Image classification data set "data" (asofiorg/AgroScan on GitHub). Class labels (4): fito, healthy, monilia pod rot, pod borer.

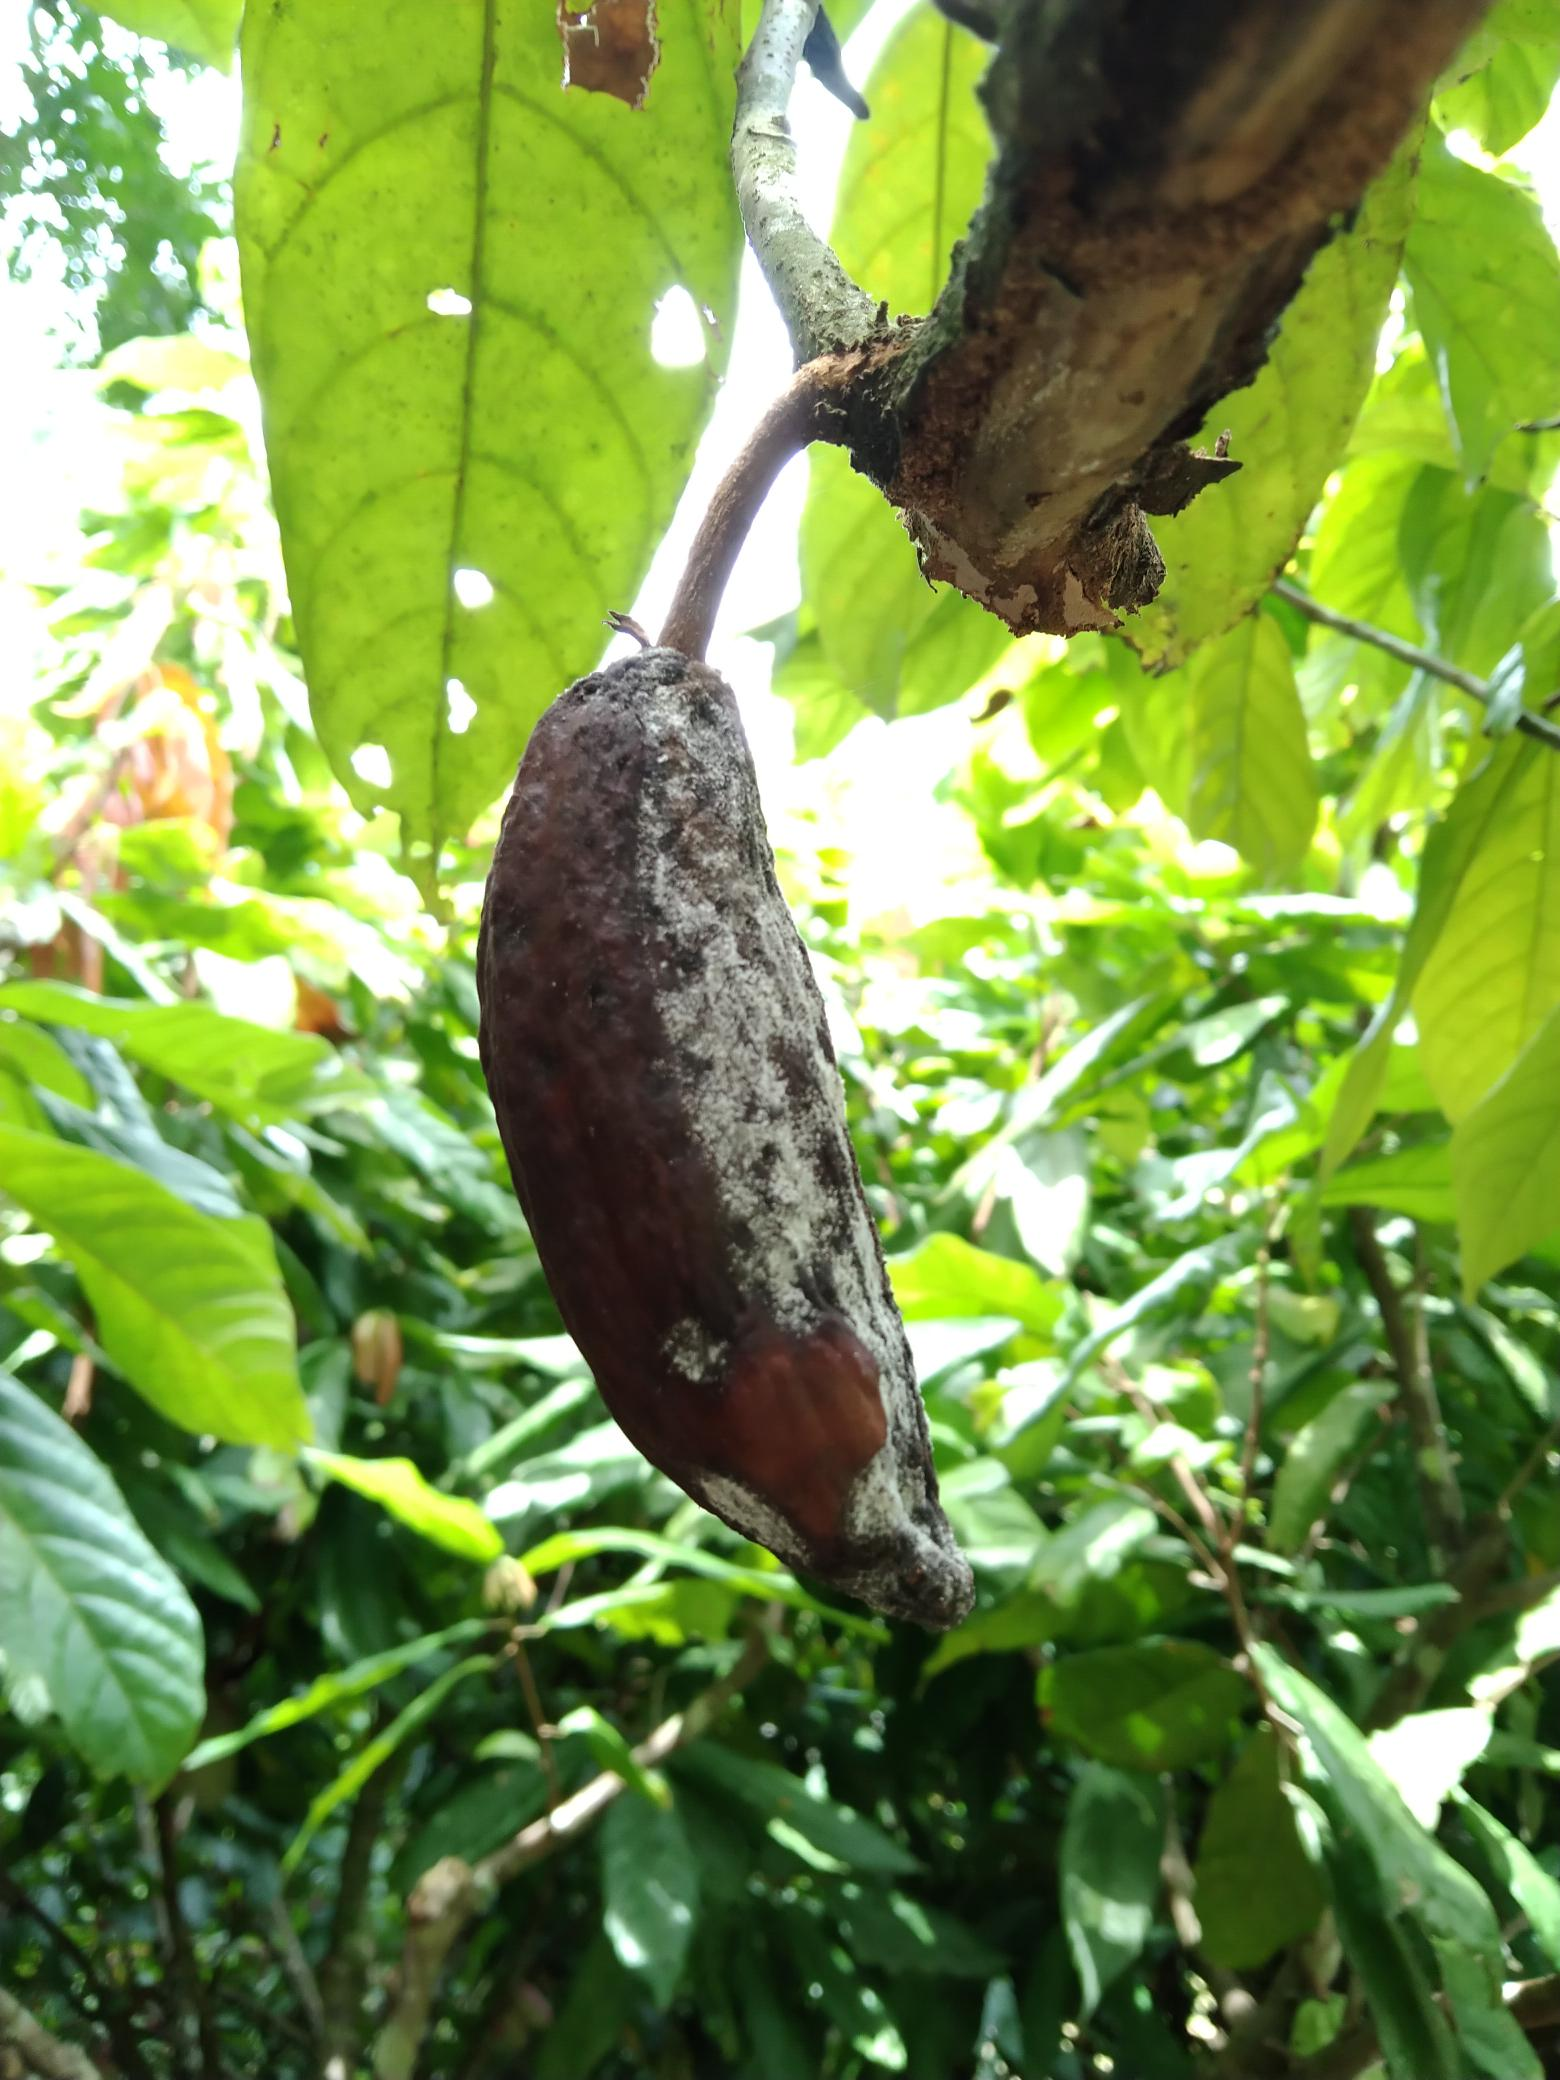
Label: monilia pod rot

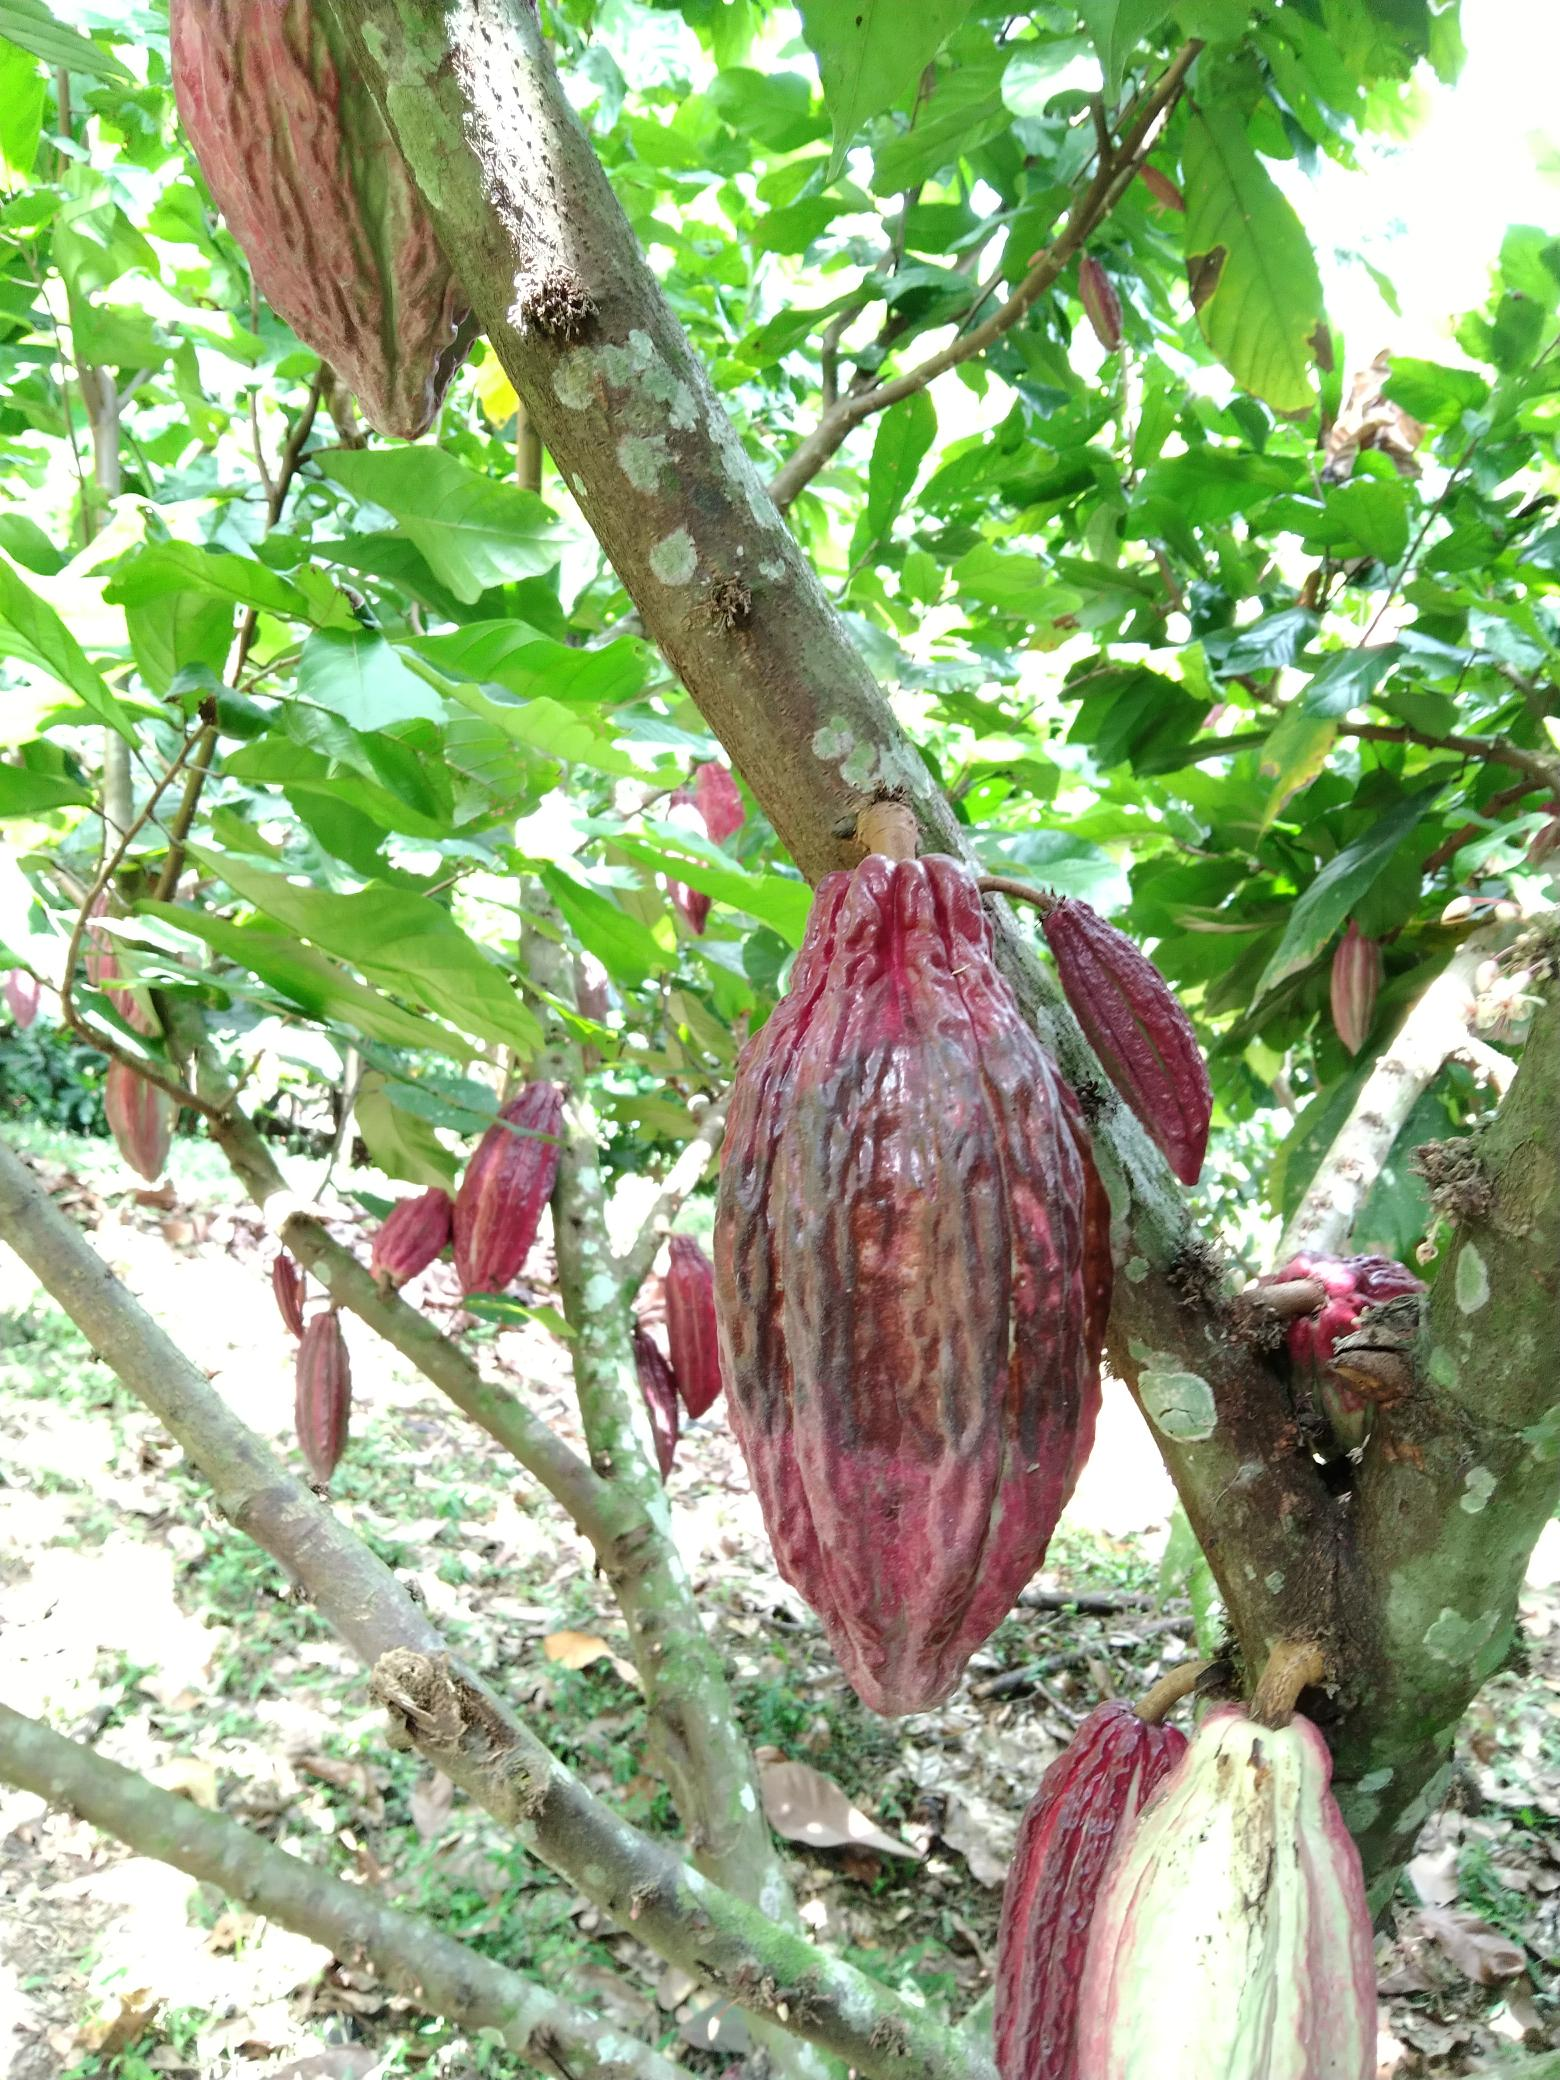
Label: fito

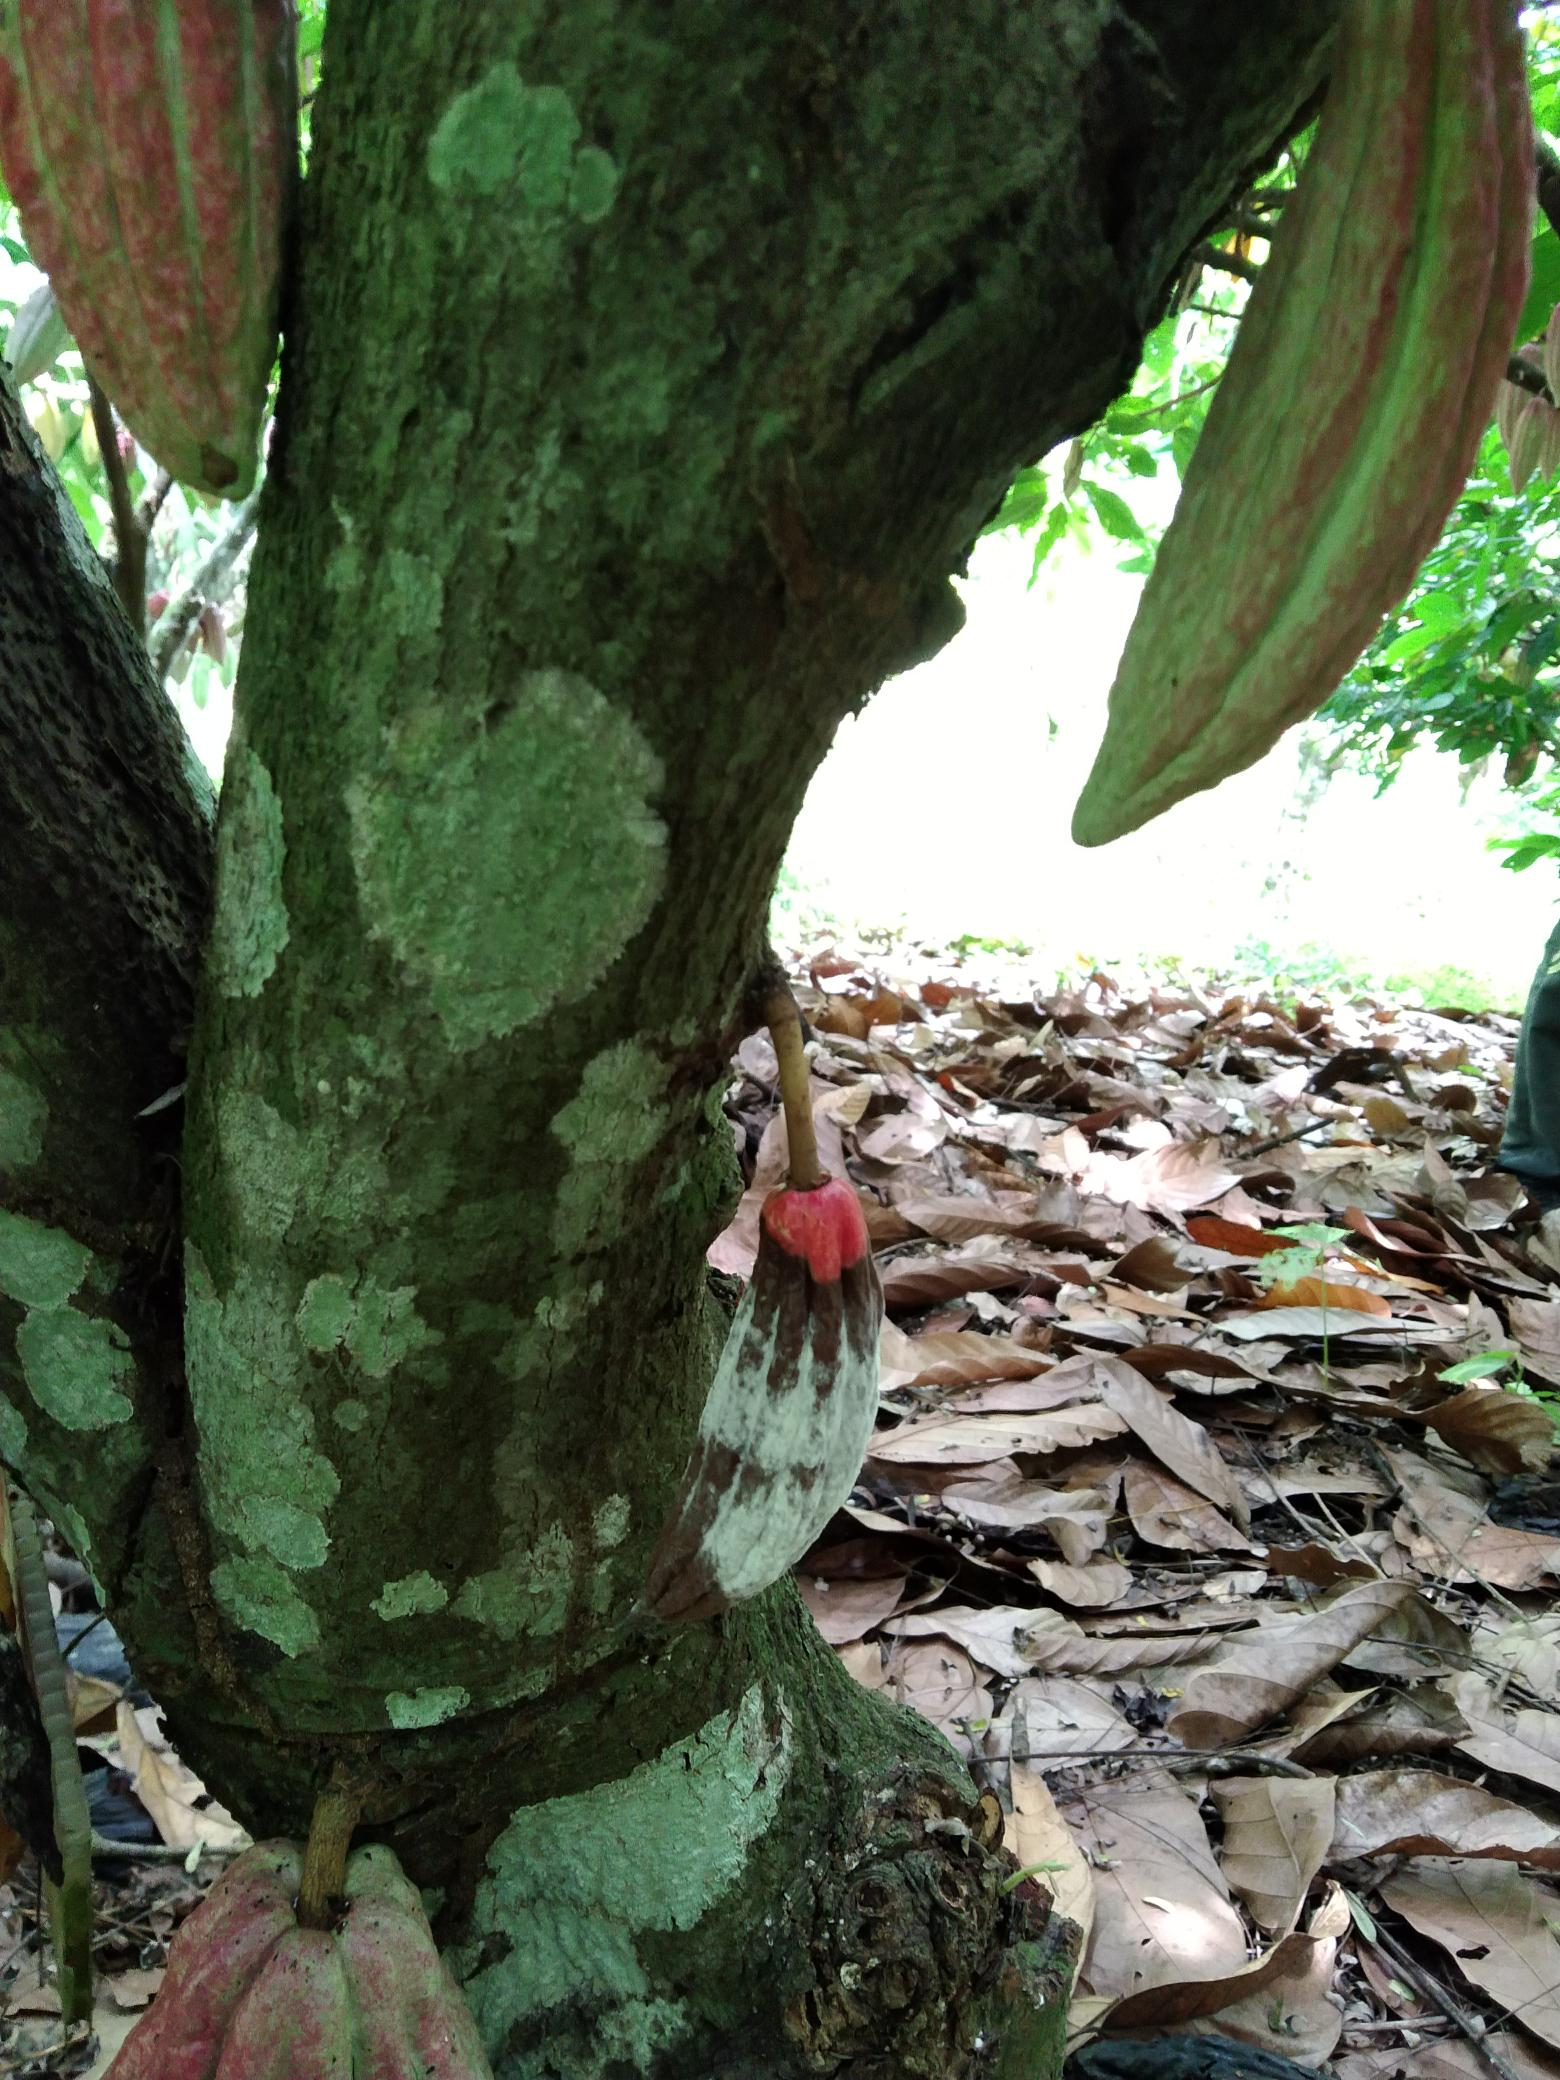
Label: monilia pod rot

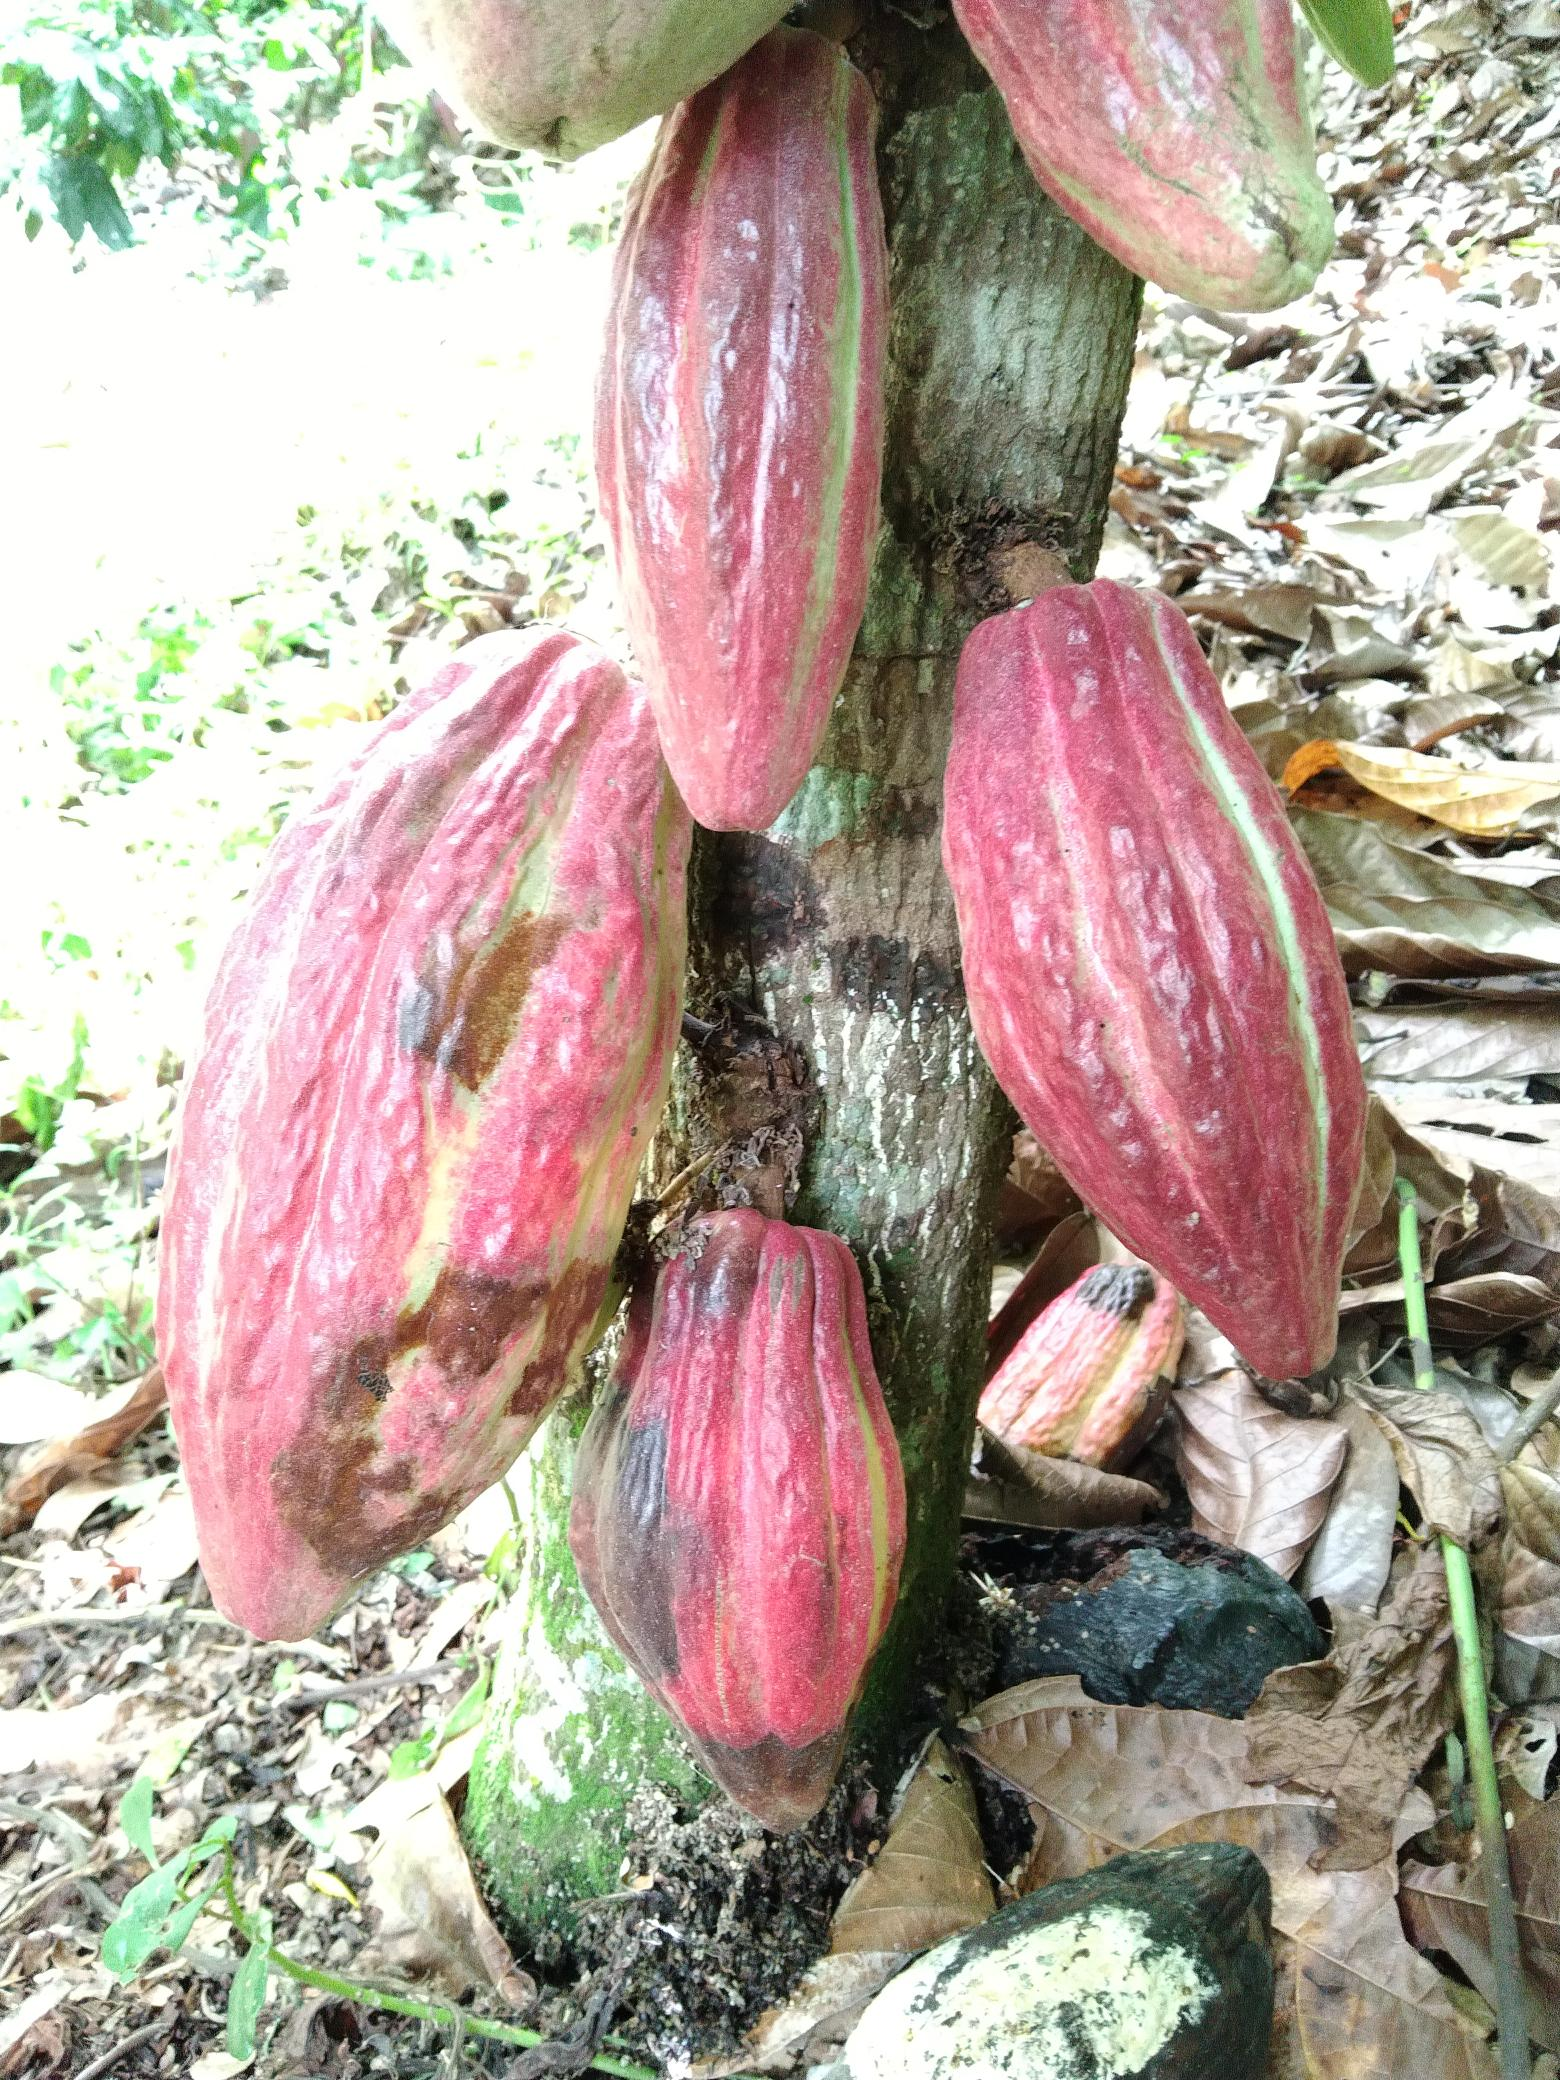
Label: fito

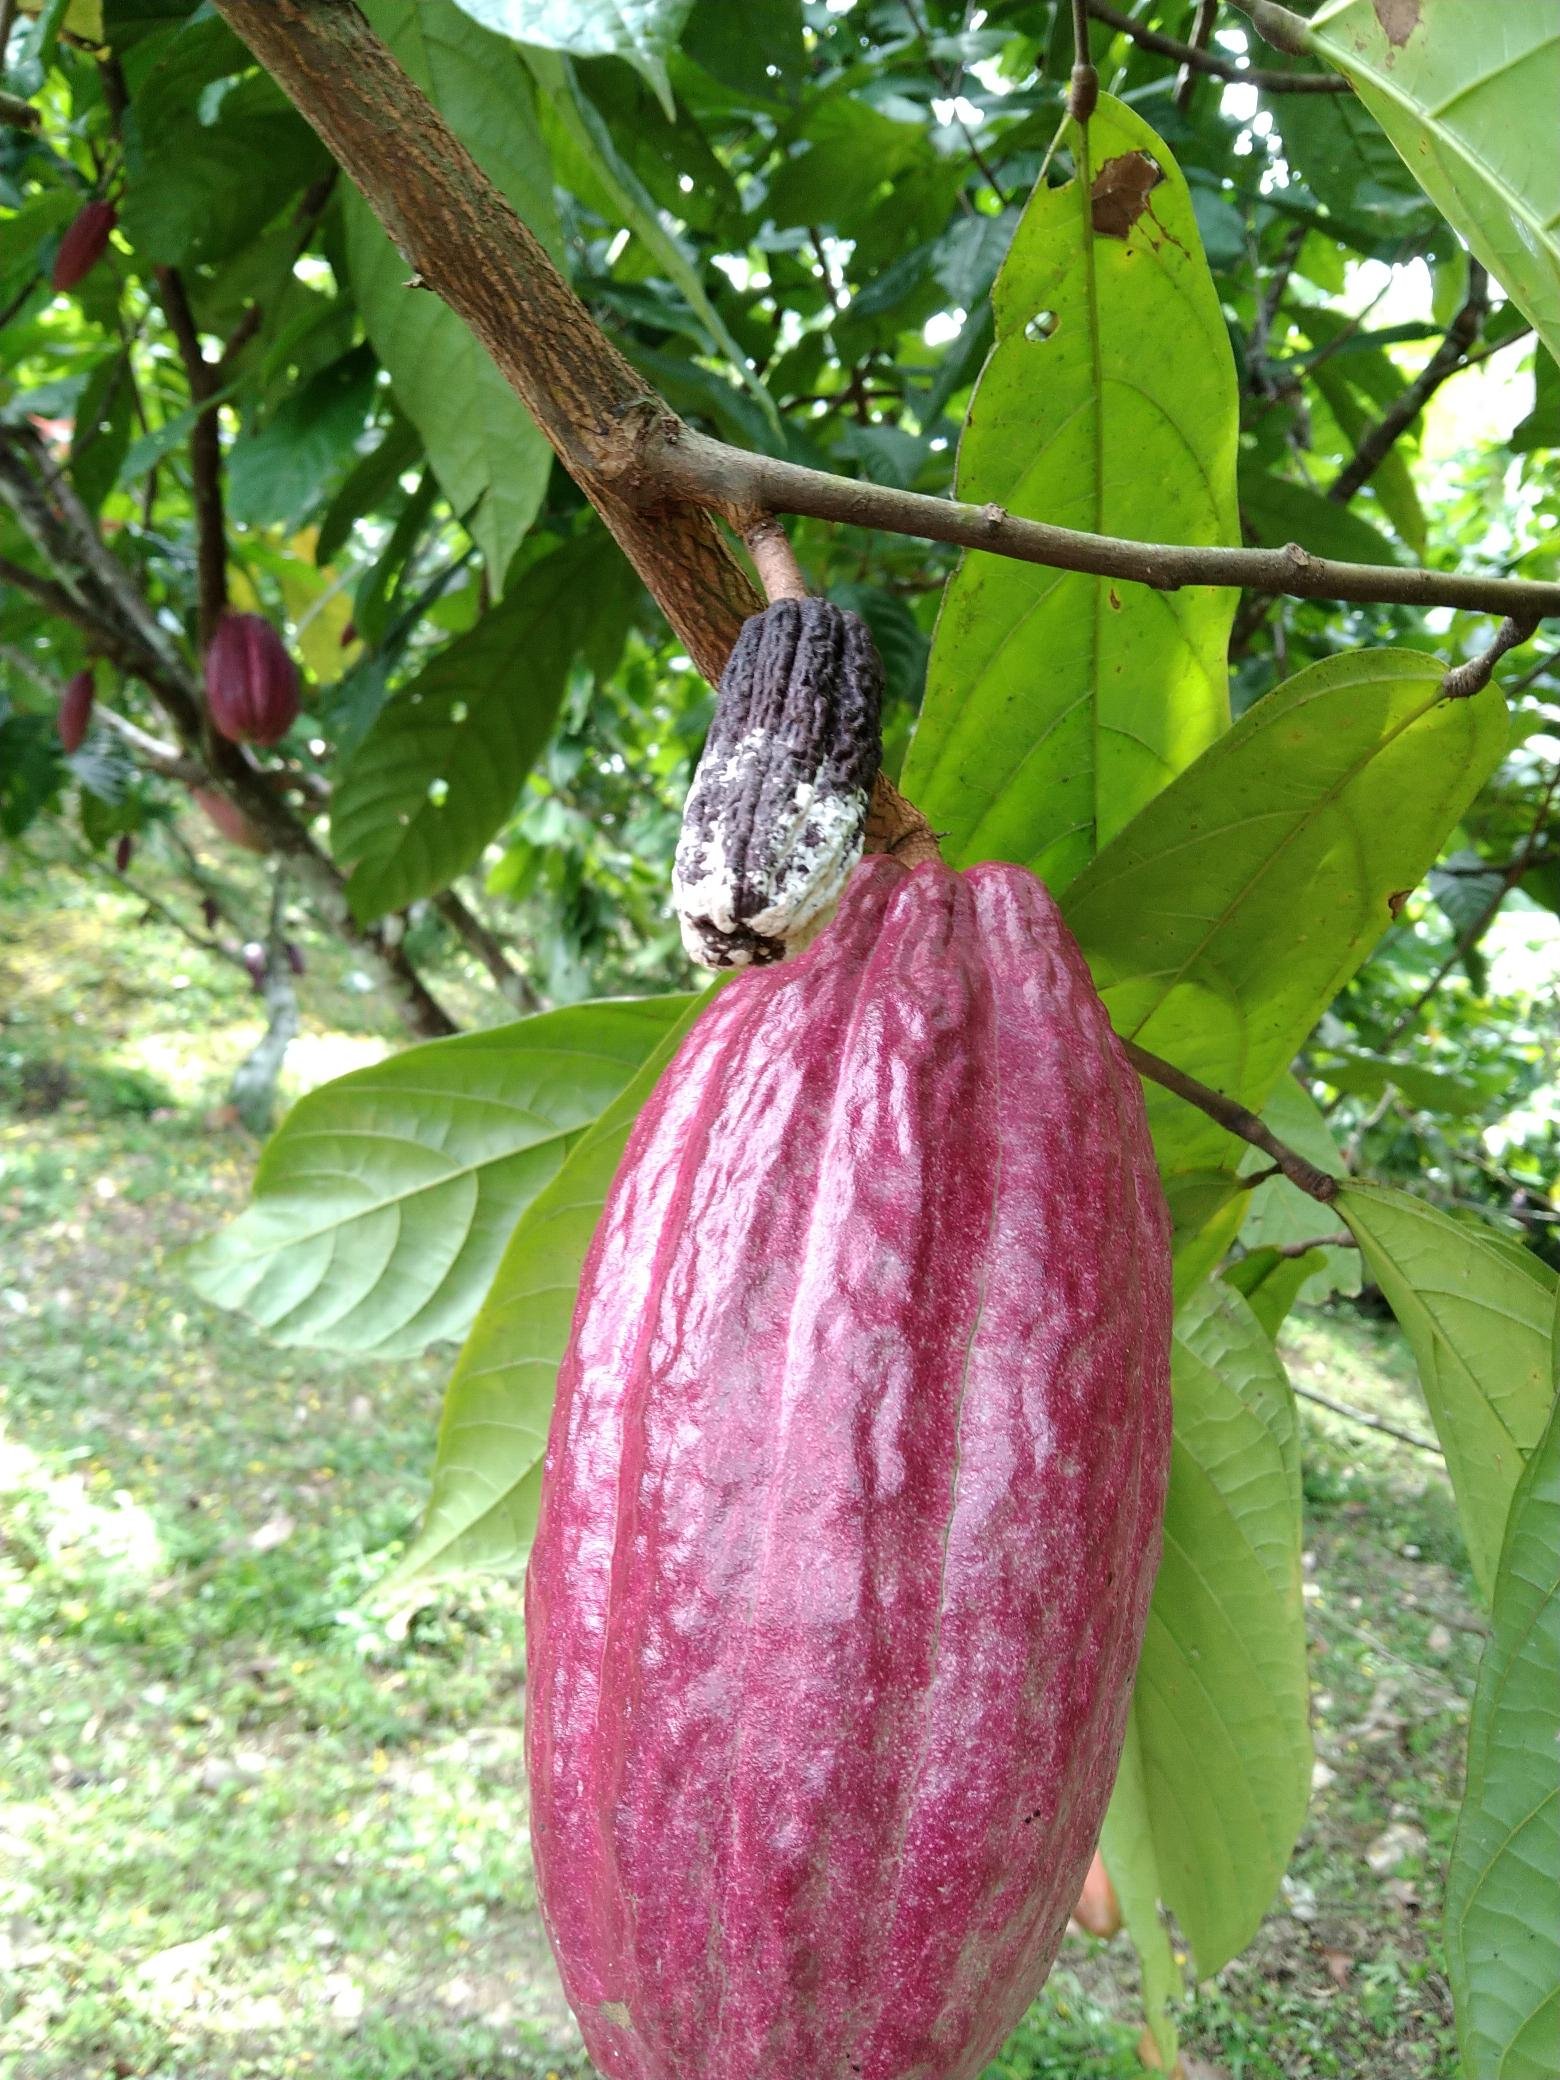
Label: monilia pod rot

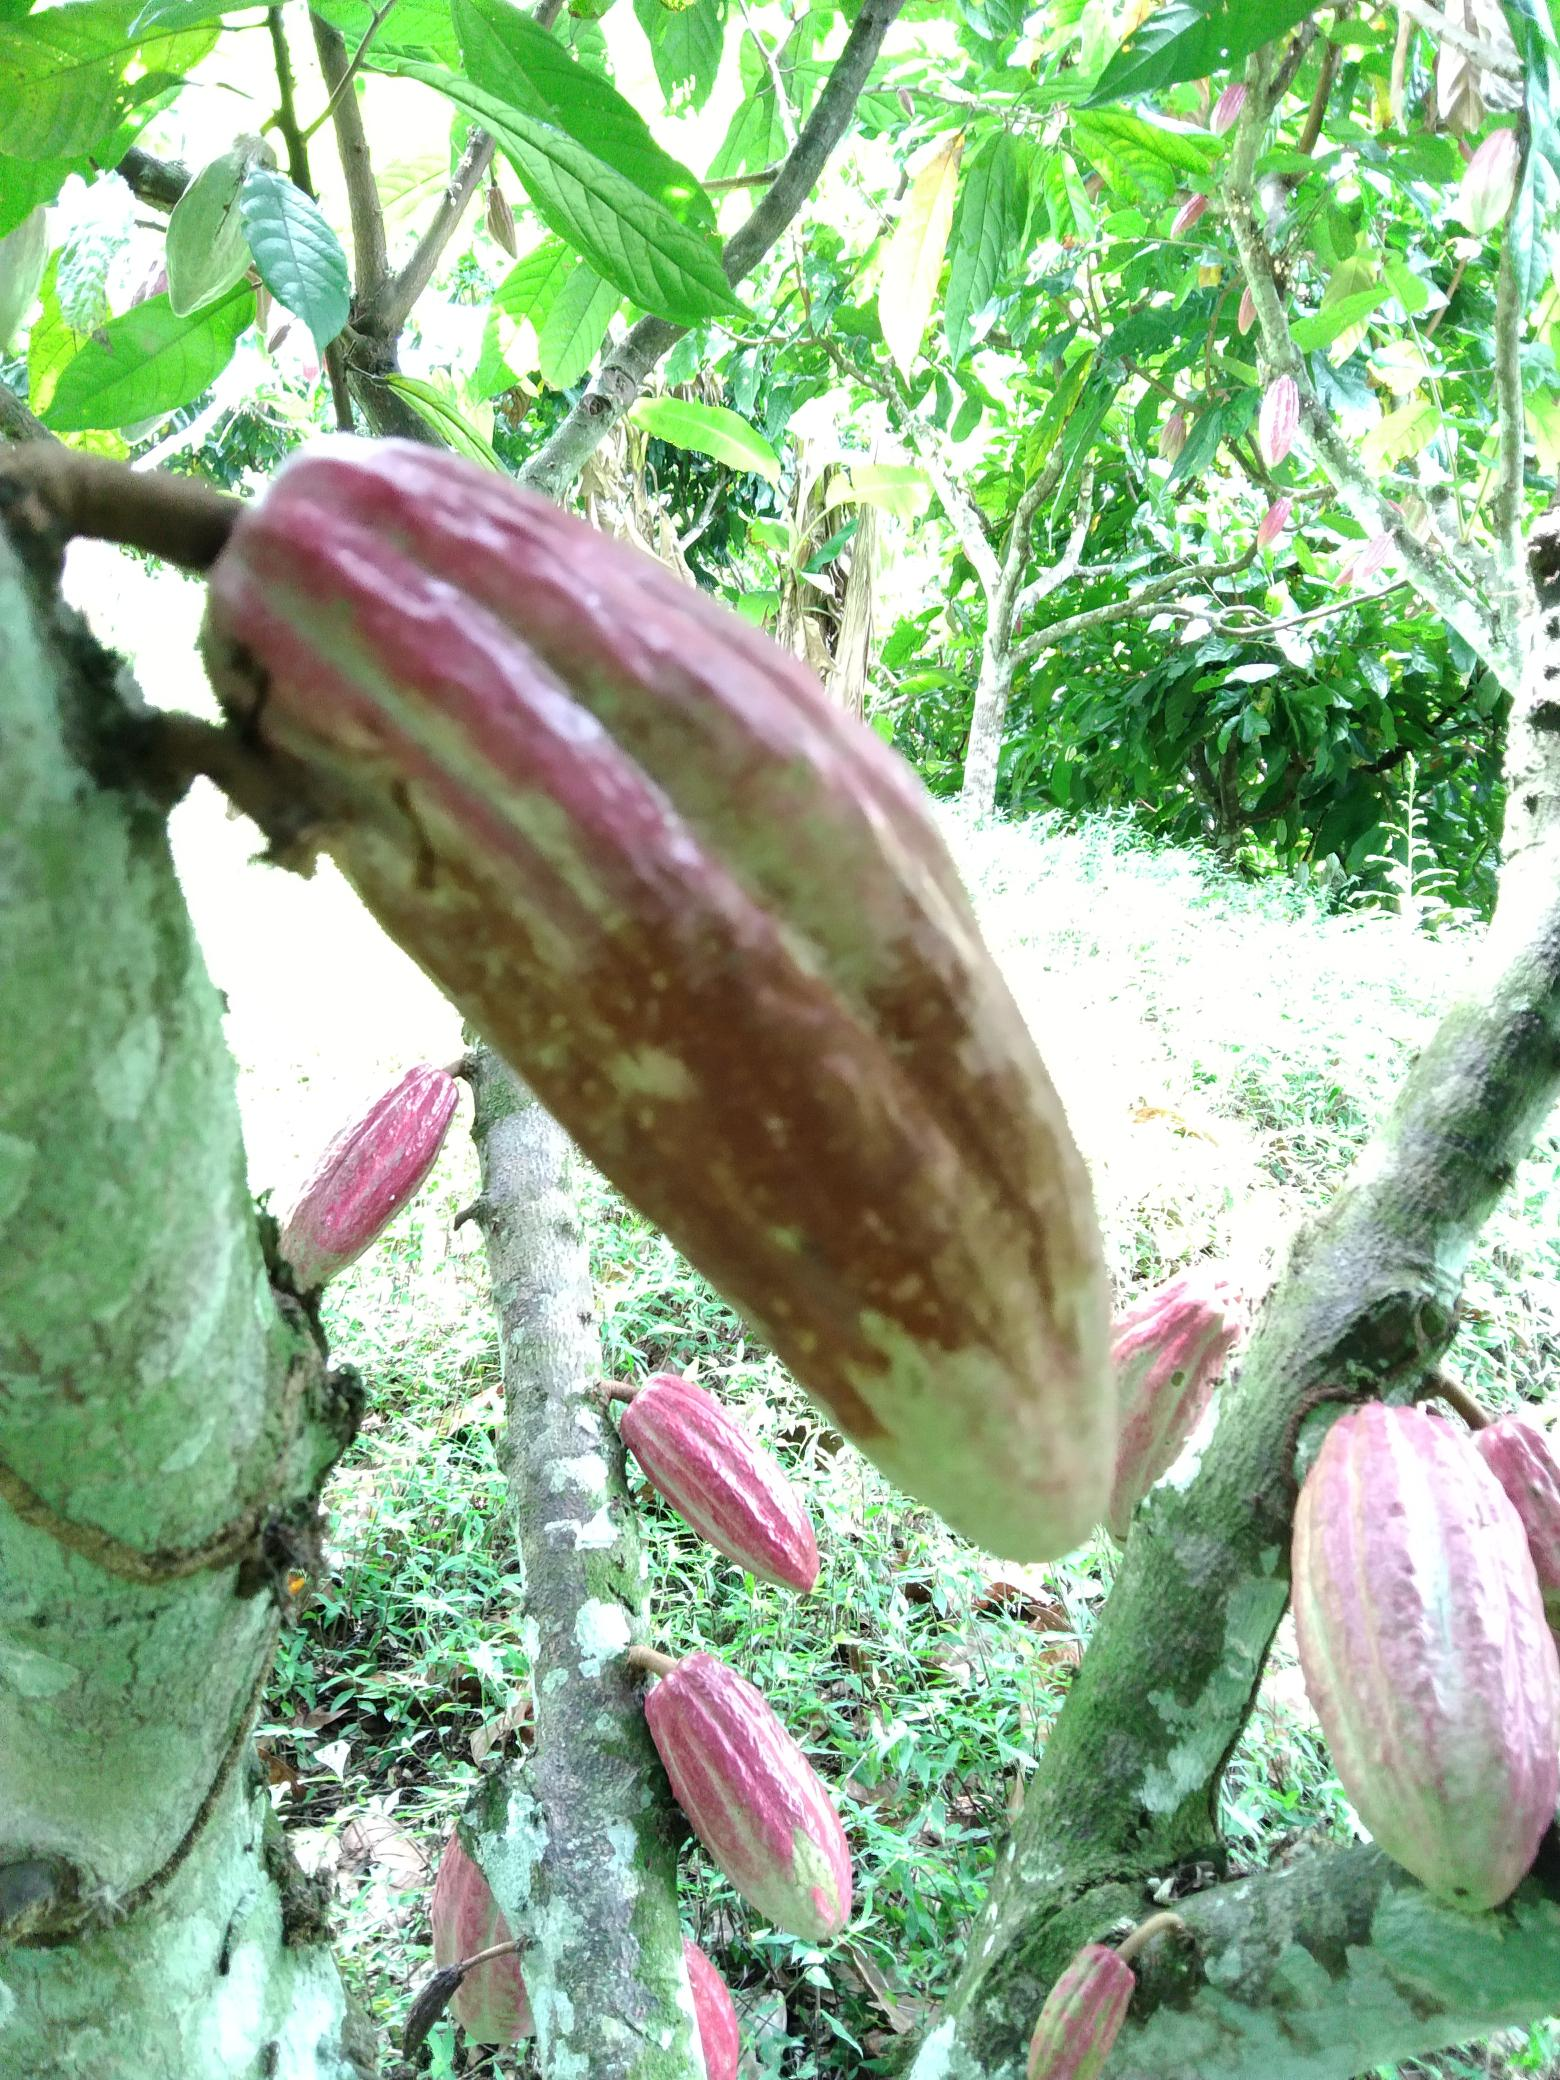
Label: fito
